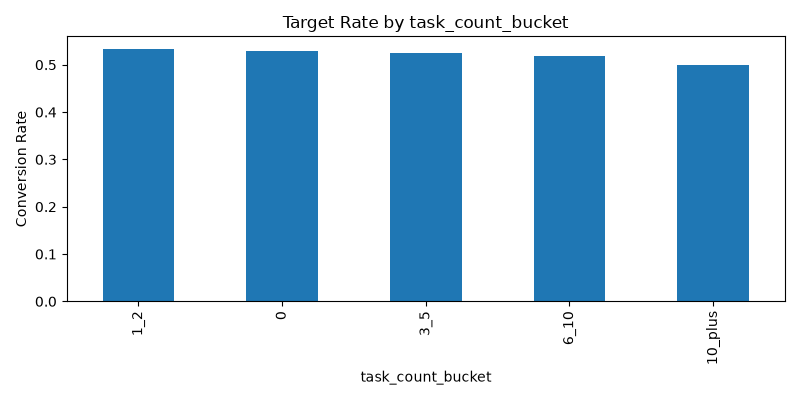

The file beside this chart, header and first rows:
task_count_bucket, lead_is_converted
1_2, 0.5334
0, 0.5284
3_5, 0.5244
6_10, 0.518
10_plus, 0.5
